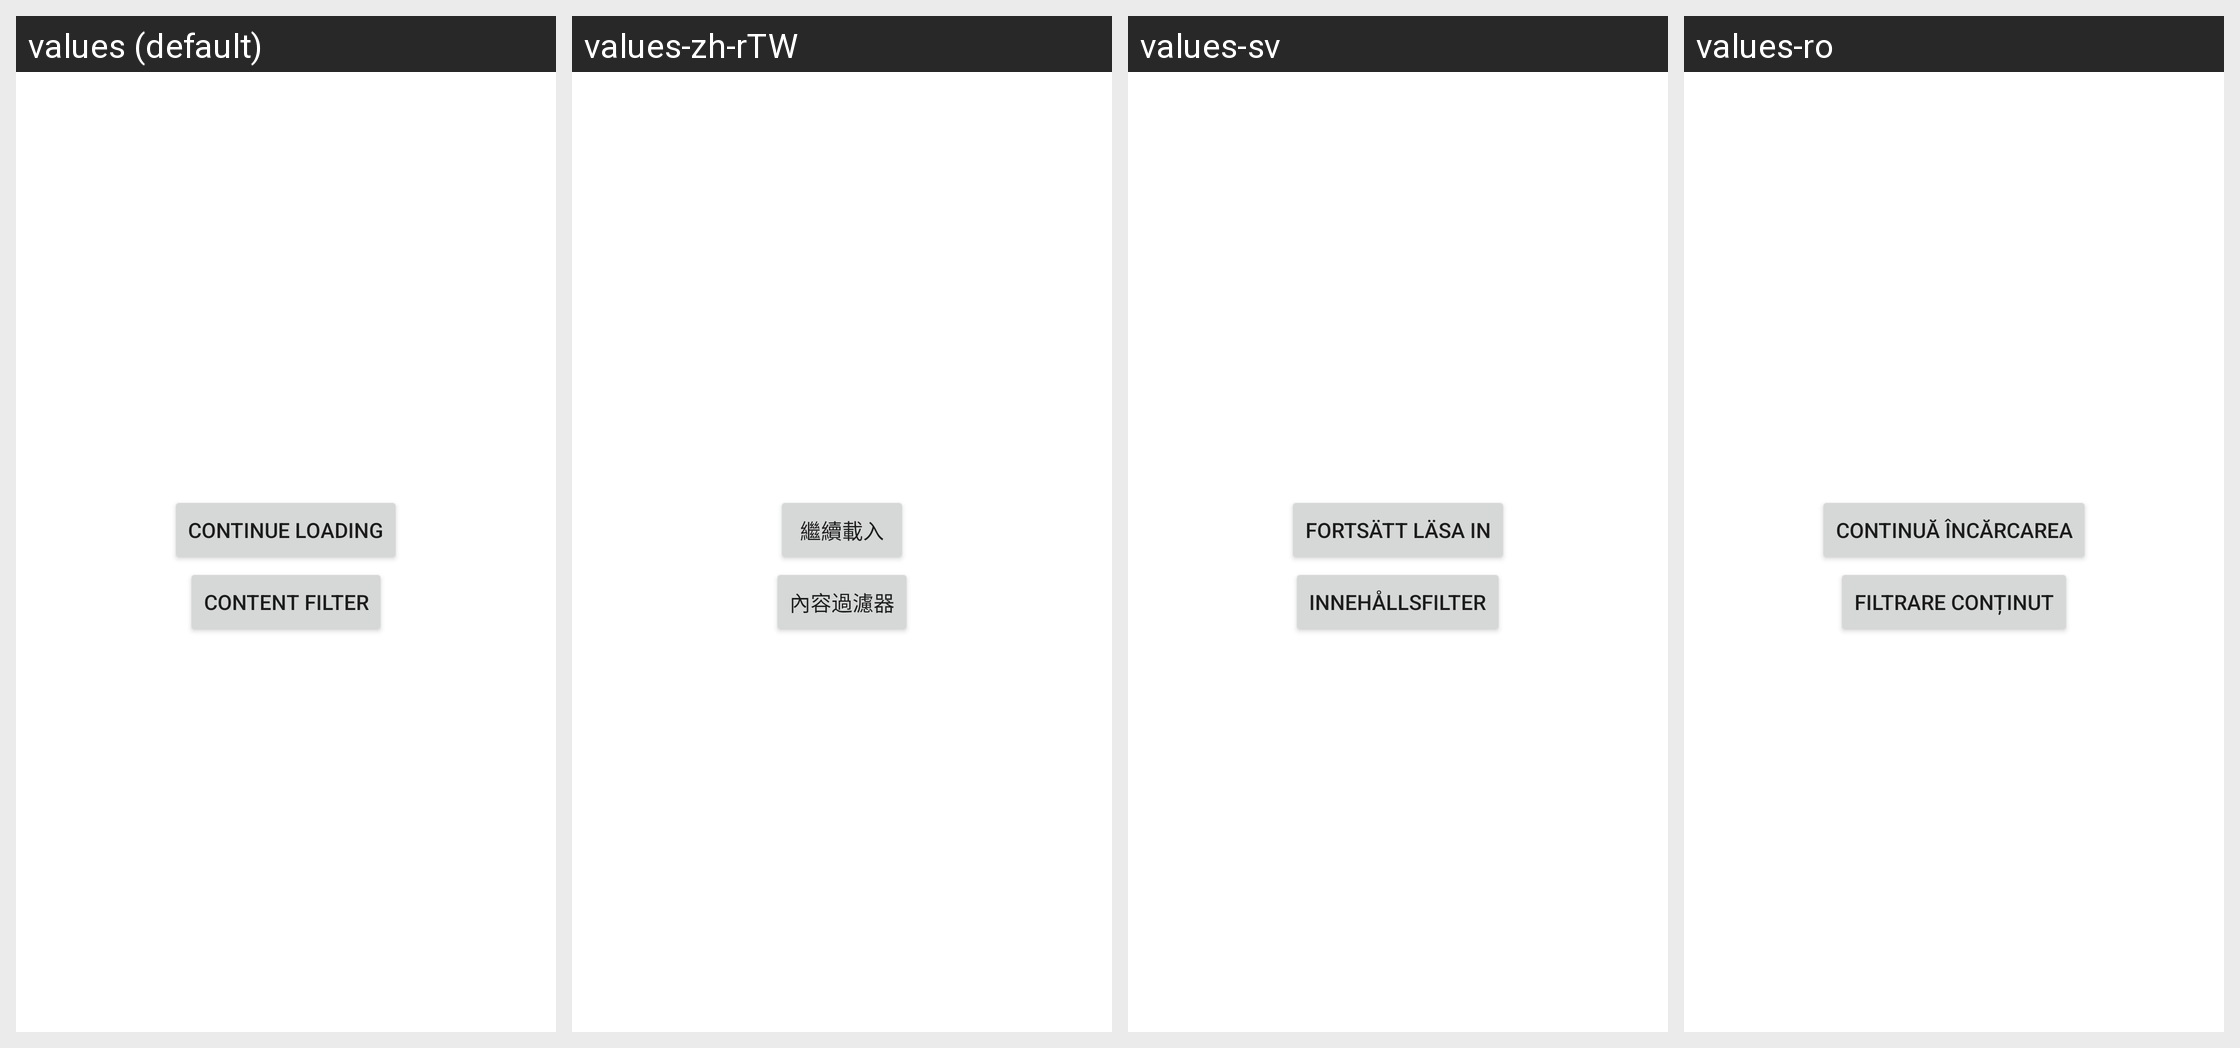

The same Android screen rendered under several of its app's locales, left to right. List the strings drawn on it with the default value and each locale's translation.
Android screen res/layout/filter_list_footer.xml rendered under 4 locales, left to right: values (default), values-zh-rTW, values-sv, values-ro. Device: Nexus 5 (rendered at 1080×1920; each locale shown at half size, 540×960, under a caption strip naming it); theme OpeningTheme.
Other locales in the repository, not shown: values-ace, values-af, values-ar, values-ar-rLY, values-ars, values-az, values-bar, values-be, values-ber, values-bg, values-bn, values-bn-rBD, values-bn-rIN, values-bs, values-ca, values-ckb, values-cs, values-da, values-de, values-dum, values-el, values-enm, values-eo, values-es, values-et, values-eu, values-fa, values-fi, values-fil, values-fr, values-gl, values-gu, values-he, values-hi, values-hr, values-hu, values-hy, values-ia, values-in, values-it, values-ja, values-jv, values-kab, values-kmr, values-ko, values-ks, values-ku, values-la, values-lt, values-lv, values-mk, values-ml, values-mr, values-ms, values-nap, values-nb-rNO, values-nds, values-ne, values-nl, values-nl-rBE, values-oc, values-or, values-pa, values-pl, values-pt, values-pt-rBR, values-pt-rPT, values-ru, values-sat, values-sc, values-scn, values-si, values-sk, values-sl, values-so, values-sq, values-sr, values-sw, values-ta, values-te, values-th, values-tl, values-tr, values-tzm, values-uk, values-ur, values-vi, values-zh-rCN, values-zh-rHK.
Strings drawn on this screen, with the default value and each locale's value (text and hints the layout hard-codes, and strings that could not be matched under every locale, appear in the picture but are not listed):

filter_continue_loading
  values: Continue loading
  values-zh-rTW: 繼續載入
  values-sv: Fortsätt läsa in
  values-ro: Continuă încărcarea

settings_category_filter_title
  values: Content Filter
  values-zh-rTW: 內容過濾器
  values-sv: Innehållsfilter
  values-ro: Filtrare conținut
